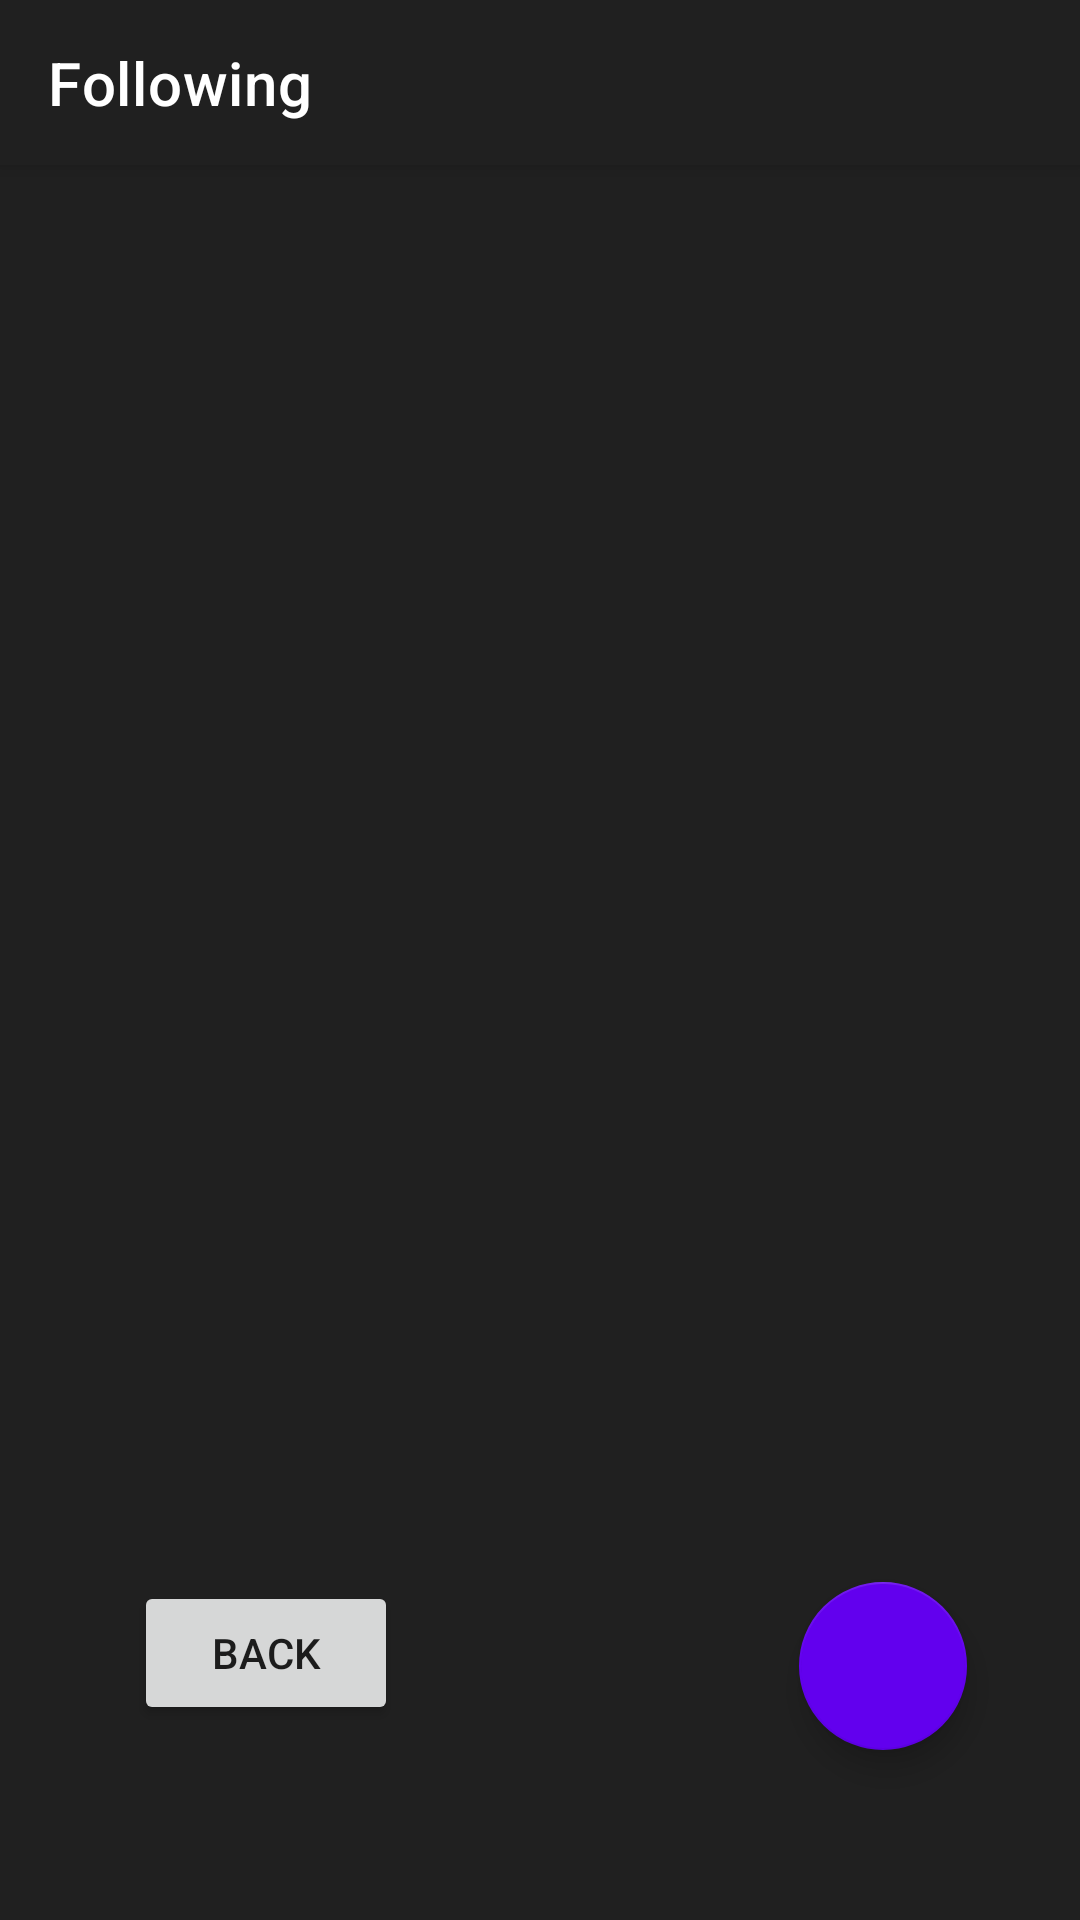

Reconstruct the res/layout file that produces this screen, plus the resources it refers to.
<!-- AndroidManifest.xml: application theme Theme.App -->
<!-- res/layout/activity_player.xml -->
<?xml version="1.0" encoding="utf-8"?>
<androidx.constraintlayout.widget.ConstraintLayout xmlns:android="http://schemas.android.com/apk/res/android"
    xmlns:app="http://schemas.android.com/apk/res-auto"
    xmlns:tools="http://schemas.android.com/tools"
    android:layout_width="match_parent"
    android:layout_height="match_parent"
    tools:context=".TournamentActivity">

    <androidx.appcompat.widget.Toolbar
        android:id="@+id/tournament_menu"
        android:layout_width="match_parent"
        android:layout_height="55dp"
        android:background="@color/cardview_dark_background"
        android:elevation="4dp"
        android:theme="@style/ThemeOverlay.AppCompat.Dark.ActionBar"
        app:layout_constraintEnd_toEndOf="parent"
        app:layout_constraintHorizontal_bias="0.0"
        app:layout_constraintStart_toStartOf="parent"
        app:layout_constraintTop_toTopOf="parent"
        app:layout_constraintVertical_bias="0.0"
        app:title="Following"

        android:backgroundTint="#202020"/>


    <androidx.recyclerview.widget.RecyclerView
        android:id="@+id/project_users_list"
        android:layout_width="match_parent"
        android:layout_height="0dp"
        android:background="#202020"

        android:layout_weight="1"


        app:layout_constraintBottom_toBottomOf="parent"
        app:layout_constraintEnd_toEndOf="parent"
        app:layout_constraintHorizontal_bias="0.0"
        app:layout_constraintStart_toStartOf="parent"
        app:layout_constraintTop_toBottomOf="@+id/tournament_menu"
        app:layout_constraintVertical_bias="0.0" />

    <com.google.android.material.floatingactionbutton.FloatingActionButton
        android:id="@+id/floating_action_button"
        android:layout_width="wrap_content"
        android:layout_height="wrap_content"
        android:clickable="true"
        app:layout_constraintBottom_toBottomOf="parent"
        app:layout_constraintEnd_toEndOf="parent"
        app:layout_constraintHorizontal_bias="0.876"
        app:layout_constraintStart_toStartOf="parent"
        app:layout_constraintTop_toBottomOf="@+id/tournament_menu"
        app:layout_constraintVertical_bias="0.893"
        app:srcCompat="@drawable/ic_baseline_add_24" />

    <Button
        android:id="@+id/backbutton"
        android:layout_width="wrap_content"
        android:layout_height="wrap_content"
        android:text="Back"
        app:layout_constraintBottom_toBottomOf="@+id/project_users_list"
        app:layout_constraintEnd_toEndOf="@+id/project_users_list"
        app:layout_constraintHorizontal_bias="0.164"
        app:layout_constraintStart_toStartOf="@+id/project_users_list"
        app:layout_constraintTop_toTopOf="@+id/tournament_menu"
        app:layout_constraintVertical_bias="0.89" />

</androidx.constraintlayout.widget.ConstraintLayout>
<!-- resources referenced by this layout -->
<resources>
  <style name="Theme.App" parent="Theme.MaterialComponents.DayNight.NoActionBar">
          
          <item name="colorPrimary">@color/colorPrimary</item>
          <item name="colorPrimaryVariant">@color/colorPrimaryDark</item>
          <item name="colorOnPrimary">@color/white</item>
          
          <item name="colorSecondary">@color/colorPrimary</item>
          <item name="colorSecondaryVariant">@color/colorPrimaryDark</item>
          <item name="colorOnSecondary">@color/white</item>
          
          <item name="android:statusBarColor" tools:targetApi="l">?attr/colorPrimaryVariant</item>
          
      </style>
  <!-- not gathered from this repository: default colours our renderer supplied (Android Studio template values) -->
  <color name="white">#FFFFFFFF</color>
  <color name="colorPrimary">#FF6200EE</color>
  <color name="colorPrimaryDark">#FF3700B3</color>
</resources>
